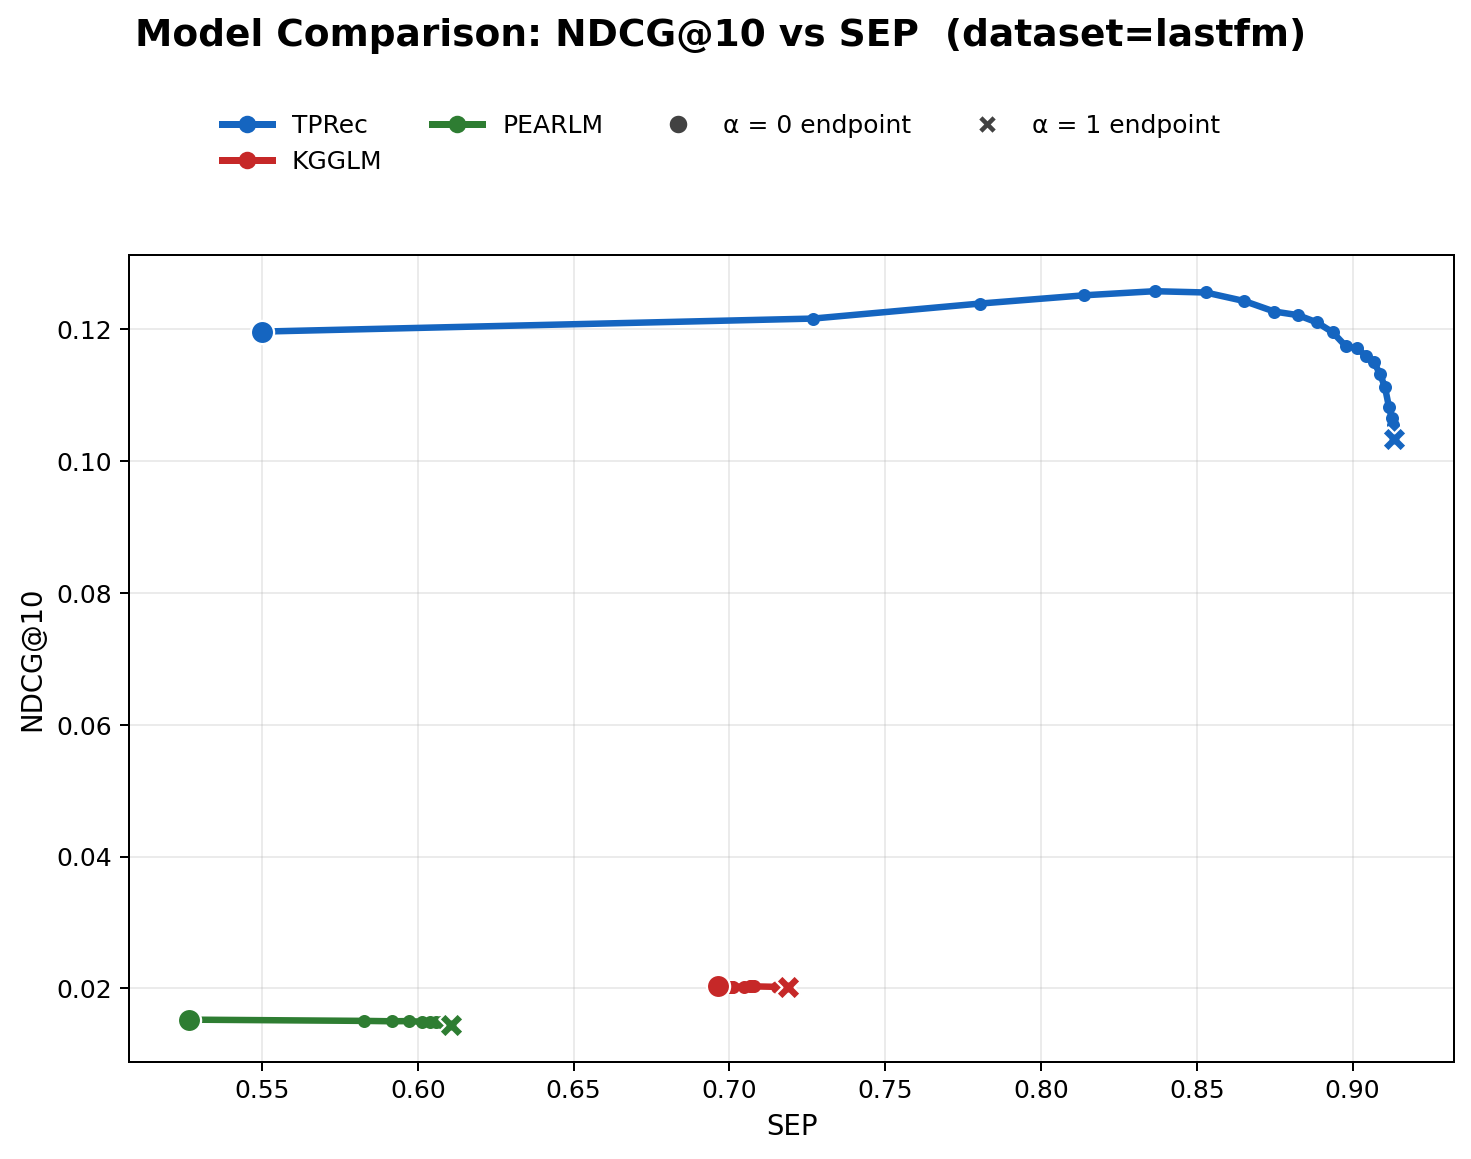

The file beside this chart, header and first rows:
model, alpha, ndcg, SEP
TPRec, 0.0000, 0.1196, 0.5499
TPRec, 0.0500, 0.1216, 0.7269
TPRec, 0.1000, 0.1239, 0.7804
TPRec, 0.1500, 0.1251, 0.8139
TPRec, 0.2000, 0.1257, 0.8365
TPRec, 0.2500, 0.1255, 0.8529
TPRec, 0.3000, 0.1242, 0.8653
TPRec, 0.3500, 0.1227, 0.8748
TPRec, 0.4000, 0.1221, 0.8824
TPRec, 0.4500, 0.1210, 0.8886
TPRec, 0.5000, 0.1195, 0.8936
TPRec, 0.5500, 0.1174, 0.8978
TPRec, 0.6000, 0.1171, 0.9014
TPRec, 0.6500, 0.1159, 0.9044
TPRec, 0.7000, 0.1150, 0.9068
TPRec, 0.7500, 0.1132, 0.9088
TPRec, 0.8000, 0.1111, 0.9104
TPRec, 0.8500, 0.1082, 0.9117
TPRec, 0.9000, 0.1066, 0.9126
TPRec, 0.9500, 0.1054, 0.9131
TPRec, 1, 0.1034, 0.9132
KGGLM, 0.0000, 0.0203, 0.6963
KGGLM, 0.0500, 0.0203, 0.6994
KGGLM, 0.1000, 0.0203, 0.6999
KGGLM, 0.1500, 0.0203, 0.7000
KGGLM, 0.2000, 0.0203, 0.7001
KGGLM, 0.2500, 0.0203, 0.7005
KGGLM, 0.3000, 0.0203, 0.7007
KGGLM, 0.3500, 0.0203, 0.7011
KGGLM, 0.4000, 0.0203, 0.7048
KGGLM, 0.4500, 0.0203, 0.7066
KGGLM, 0.5000, 0.0203, 0.7068
KGGLM, 0.5500, 0.0203, 0.7079
KGGLM, 0.6000, 0.0202, 0.7152
KGGLM, 0.6500, 0.0202, 0.7169
KGGLM, 0.7000, 0.0203, 0.7175
KGGLM, 0.7500, 0.0203, 0.7177
KGGLM, 0.8000, 0.0203, 0.7178
KGGLM, 0.8500, 0.0202, 0.7185
KGGLM, 0.9000, 0.0202, 0.7186
KGGLM, 0.9500, 0.0202, 0.7187
KGGLM, 1, 0.0202, 0.7187
PEARLM, 0.0000, 0.0153, 0.5267
PEARLM, 0.0500, 0.0151, 0.5828
PEARLM, 0.1000, 0.0150, 0.5917
PEARLM, 0.1500, 0.0151, 0.5970
PEARLM, 0.2000, 0.0150, 0.6013
PEARLM, 0.2500, 0.0149, 0.6040
PEARLM, 0.3000, 0.0149, 0.6059
PEARLM, 0.3500, 0.0149, 0.6074
PEARLM, 0.4000, 0.0148, 0.6084
PEARLM, 0.4500, 0.0148, 0.6090
PEARLM, 0.5000, 0.0147, 0.6095
PEARLM, 0.5500, 0.0147, 0.6098
PEARLM, 0.6000, 0.0146, 0.6101
PEARLM, 0.6500, 0.0146, 0.6102
PEARLM, 0.7000, 0.0146, 0.6104
PEARLM, 0.7500, 0.0146, 0.6104
PEARLM, 0.8000, 0.0145, 0.6105
PEARLM, 0.8500, 0.0145, 0.6106
... 3 more rows
